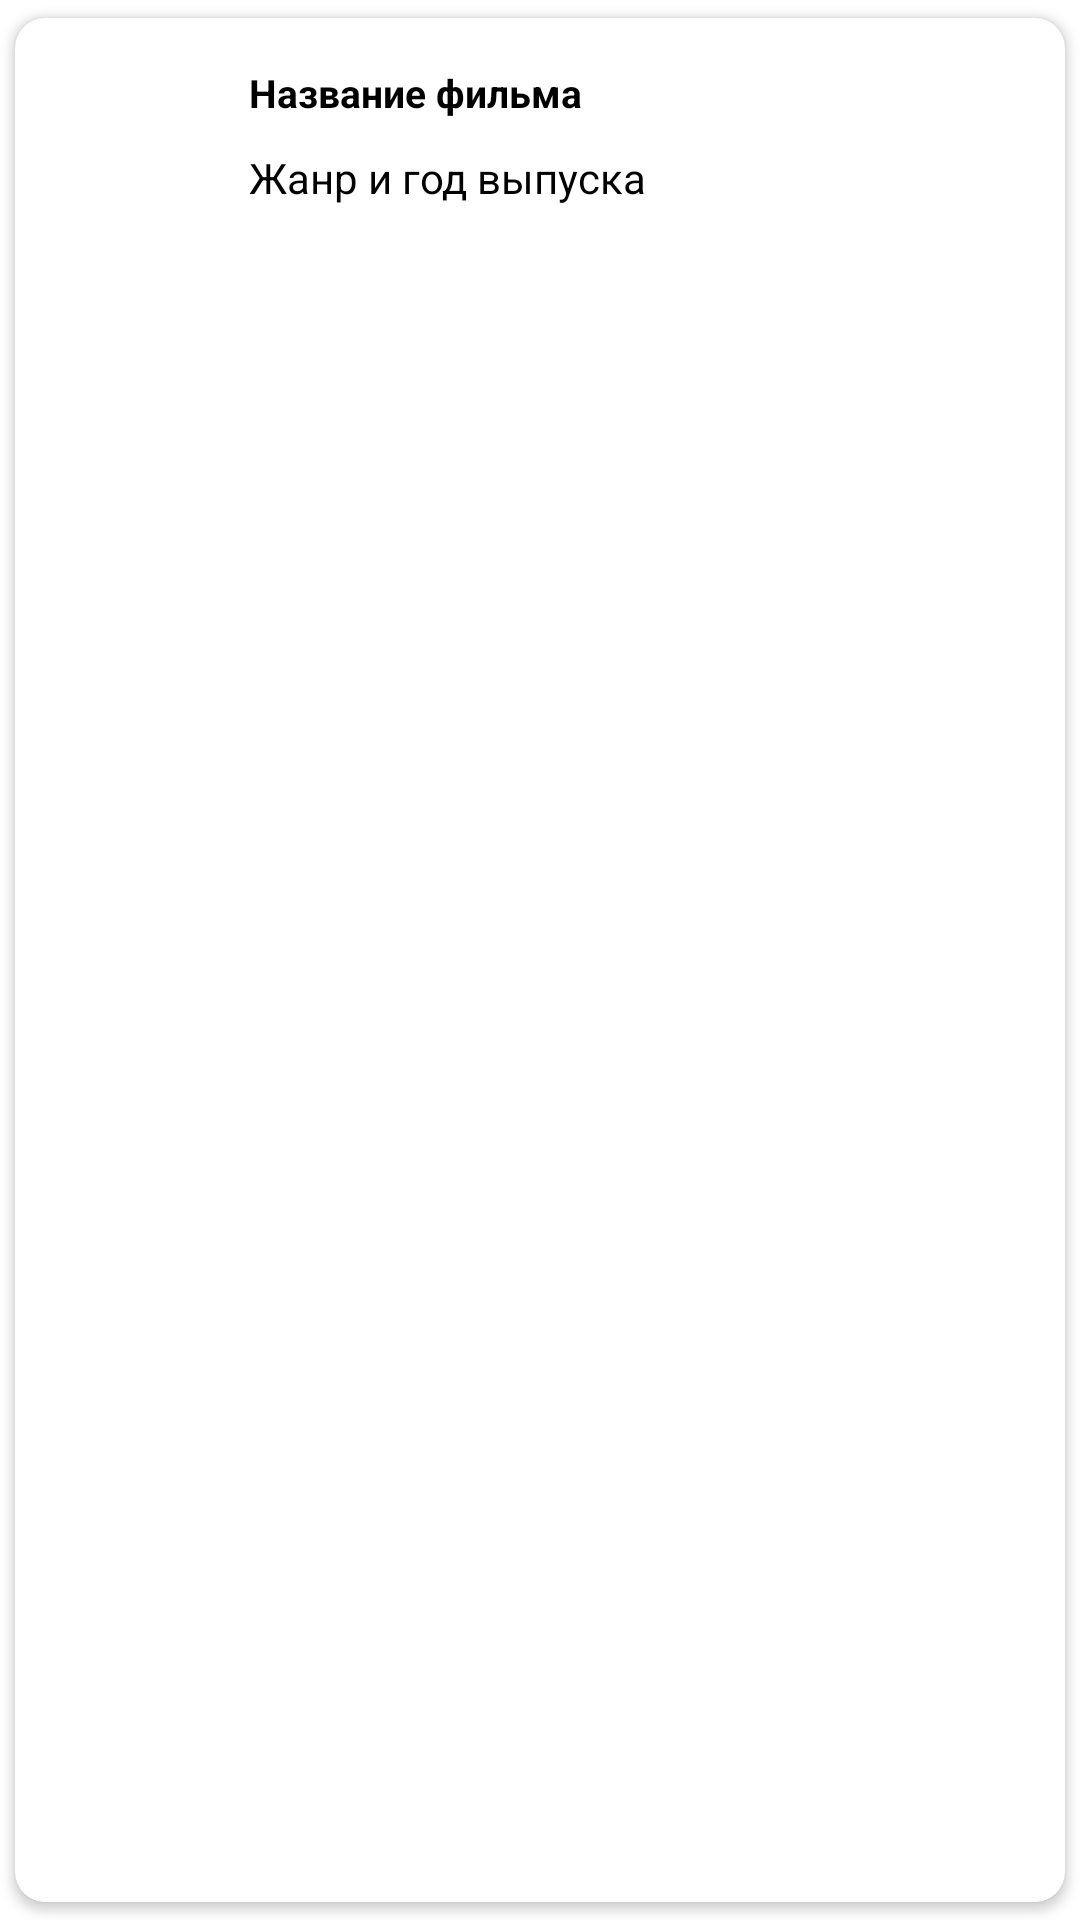

Write the Android layout XML for this screen, with the resource values it uses.
<!-- AndroidManifest.xml: application theme Theme.FilmsList -->
<!-- res/layout/card_with_star.xml -->
<?xml version="1.0" encoding="utf-8"?>
<layout>

    <androidx.cardview.widget.CardView xmlns:android="http://schemas.android.com/apk/res/android"
        xmlns:app="http://schemas.android.com/apk/res-auto"
        xmlns:tools="http://schemas.android.com/tools"
        android:layout_width="match_parent"
        android:layout_height="wrap_content"
        android:layout_margin="4dp"
        app:cardCornerRadius="10dp"
        app:cardUseCompatPadding="true">

        <androidx.constraintlayout.widget.ConstraintLayout
            android:layout_width="match_parent"
            android:layout_height="wrap_content">

            <ImageView
                android:id="@+id/movie_poster"
                android:layout_width="50dp"
                android:layout_height="80dp"
                android:layout_margin="8dp"
                android:scaleType="centerCrop"
                app:layout_constraintBottom_toBottomOf="parent"
                app:layout_constraintStart_toStartOf="parent"
                app:layout_constraintTop_toTopOf="parent"
                tools:srcCompat="@tools:sample/avatars" />


            <TextView
                android:id="@+id/movie_title"
                android:layout_width="0dp"
                android:layout_height="wrap_content"
                android:layout_marginStart="20dp"
                android:layout_marginTop="16dp"
                android:layout_marginEnd="8dp"
                android:text="@string/movie_title"
                android:textColor="@color/black"
                android:textSize="13sp"
                android:textStyle="bold"
                android:maxLines="2"
                app:layout_constraintEnd_toEndOf="parent"
                app:layout_constraintHorizontal_bias="0.0"
                app:layout_constraintStart_toEndOf="@+id/movie_poster"
                app:layout_constraintTop_toTopOf="parent" />

            <TextView
                android:id="@+id/movie_release_date"
                android:layout_width="0dp"
                android:layout_height="wrap_content"
                android:layout_marginStart="20dp"
                android:text="@string/genre_year"
                android:textColor="@color/black"
                android:layout_marginTop="10dp"
                android:maxLines="2"
                app:layout_constraintStart_toEndOf="@+id/movie_poster"
                app:layout_constraintEnd_toStartOf="@id/favourite"
                app:layout_constraintTop_toBottomOf="@+id/movie_title" />


            <ImageView
                android:id="@+id/favourite"
                android:layout_width="25dp"
                android:layout_height="25dp"
                android:layout_marginEnd="10dp"
                android:src="@drawable/ic_star"
                android:visibility="visible"
                app:layout_constraintBottom_toBottomOf="@+id/movie_release_date"
                app:layout_constraintEnd_toEndOf="parent"
                app:layout_constraintHorizontal_bias="1"
                app:layout_constraintStart_toEndOf="@+id/movie_release_date"
                tools:src="@drawable/ic_star" />

        </androidx.constraintlayout.widget.ConstraintLayout>
    </androidx.cardview.widget.CardView>

    </layout>
<!-- resources referenced by this layout -->
<resources>
  <color name="black">#FF000000</color>
  <string name="genre_year">Жанр и год выпуска</string>
  <string name="movie_title">Название фильма</string>
  <style name="Theme.FilmsList" parent="Theme.MaterialComponents.Light.DarkActionBar">
          
          <item name="colorPrimary">@color/blue</item>
          <item name="colorPrimaryVariant">@color/blue</item>
          <item name="colorOnPrimary">@color/white</item>
          
          <item name="colorSecondary">@color/teal_200</item>
          <item name="colorSecondaryVariant">@color/teal_700</item>
          <item name="colorOnSecondary">@color/black</item>
          
          <item name="android:statusBarColor">?attr/colorPrimaryVariant</item>
          
      </style>
  <color name="blue">#0094FF</color>
  <color name="white">#FFFFFFFF</color>
  <color name="teal_200">#FF03DAC5</color>
  <color name="teal_700">#FF018786</color>
</resources>
